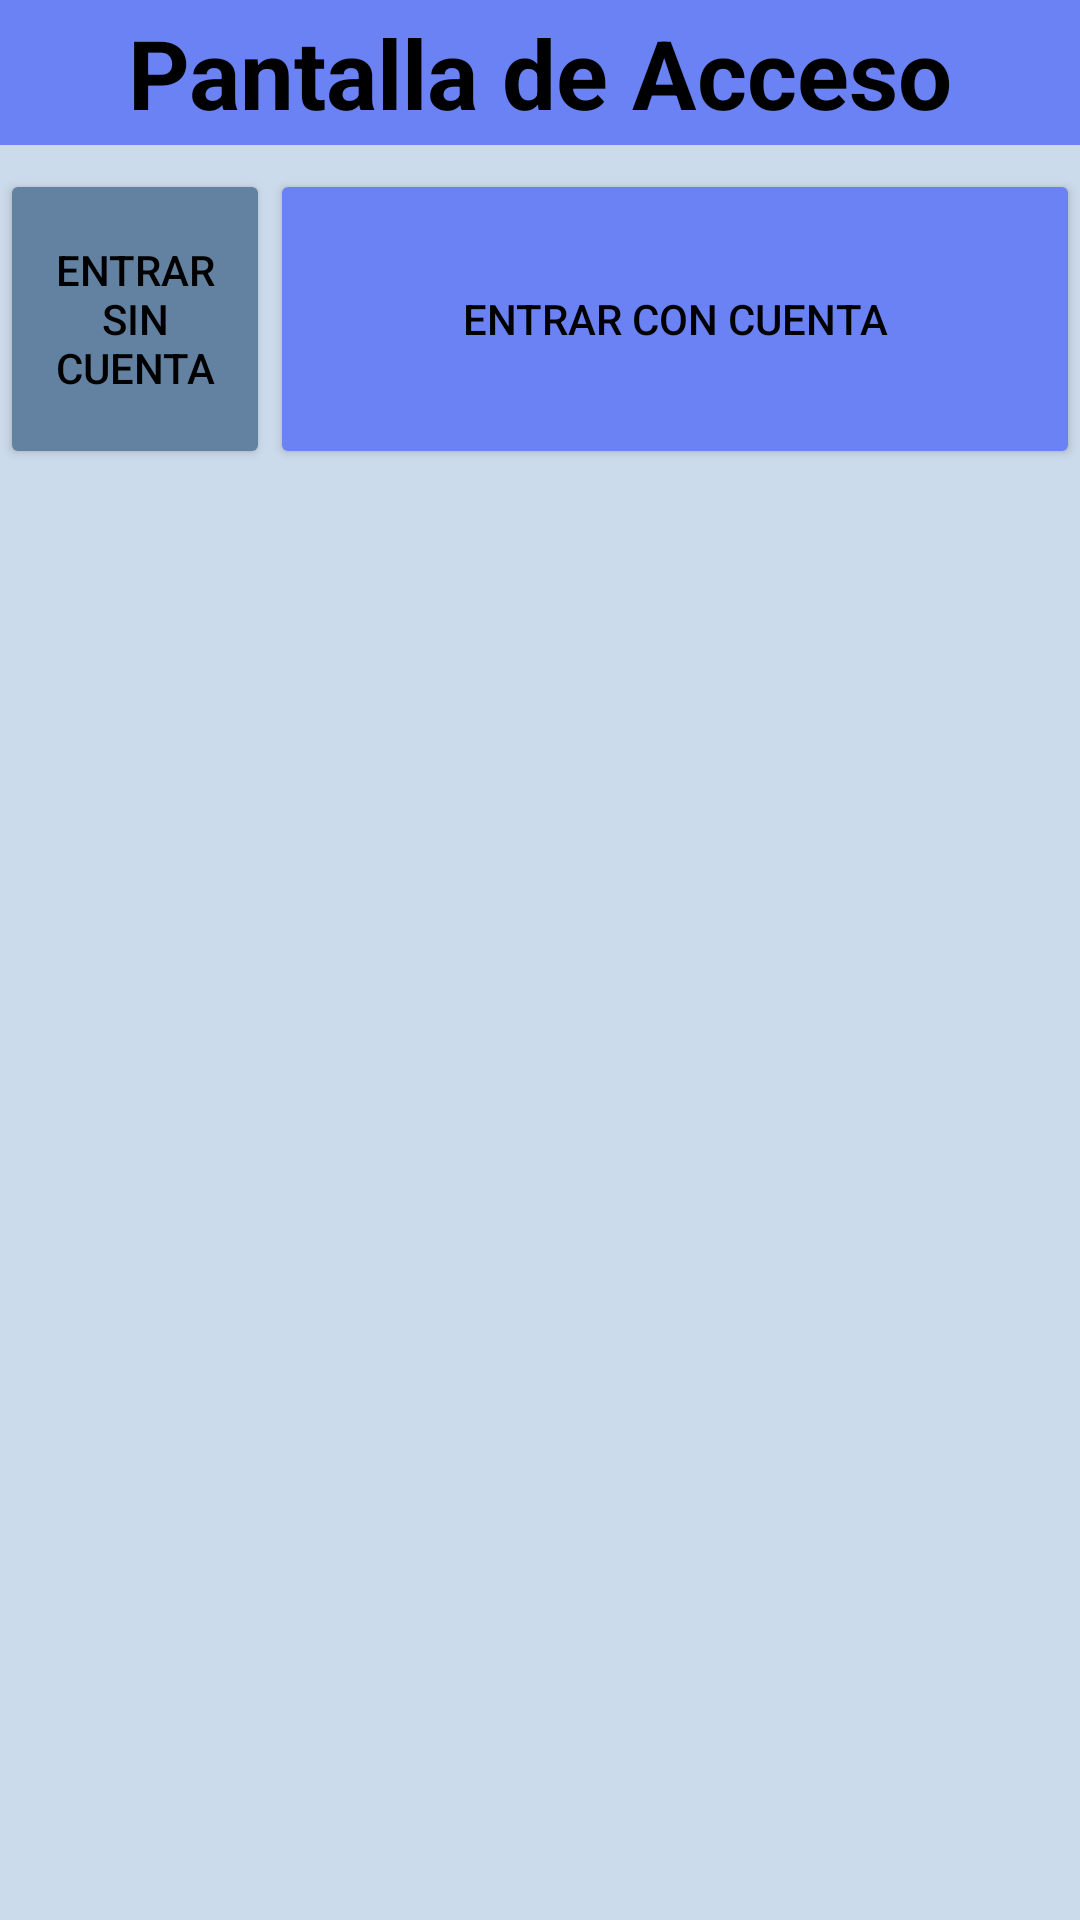

Layout XML and referenced resources for this Android screen:
<!-- AndroidManifest.xml: application theme Theme.BuscandoCines -->
<!-- res/layout/activity_login.xml -->
<?xml version="1.0" encoding="utf-8"?>
<LinearLayout xmlns:android="http://schemas.android.com/apk/res/android"
    android:layout_width="match_parent"
    android:layout_height="match_parent"
    xmlns:tools="http://schemas.android.com/tools"

    android:orientation="vertical"
    android:gravity="center_horizontal"
    android:background="@color/backLightColor"

    tools:context=".Start.LoginActivity">

    <TextView
        android:layout_width="match_parent"
        android:layout_height="0dp"
        android:layout_weight="1"
        android:gravity="center_horizontal|center_vertical"
        android:text="Pantalla de Acceso"
        android:textColor="@color/black"
        android:textSize="32sp"
        android:textStyle="bold"
        android:background="@color/secundaryColor"/>

    <LinearLayout
        android:id="@+id/linearLayoutTop"
        android:layout_width="match_parent"
        android:layout_height="wrap_content"
        android:layout_alignParentTop="true"
        android:orientation="horizontal"
        android:layout_weight="0.5"
        android:layout_marginTop="8dp">




        <Button
            android:id="@+id/enterWithoutAccountButton"
            android:layout_width="0dp"
            android:layout_height="match_parent"
            android:layout_weight="1"
            android:backgroundTint="@color/backDarkColor"
            android:text="Entrar Sin Cuenta" />

        <Button
            android:id="@+id/enterWithAccountButton"
            android:layout_width="0dp"
            android:layout_weight="3"

            android:layout_height="match_parent"

            android:backgroundTint="@color/secundaryColor"
            android:text="Entrar con Cuenta"/>


    </LinearLayout>
    <FrameLayout
        android:id="@+id/frameContentLogin"
        android:layout_width="match_parent"
        android:layout_height="0dp"
        android:layout_weight="10">



    </FrameLayout>


</LinearLayout>
<!-- resources referenced by this layout -->
<resources>
  <color name="backDarkColor">#6382A1</color>
  <color name="backLightColor">#CCDBEB</color>
  <color name="black">#FF000000</color>
  <color name="secundaryColor">#6A82F4</color>
  <style name="Theme.BuscandoCines" parent="Base.Theme.BuscandoCines" />
  <style name="Base.Theme.BuscandoCines" parent="Theme.Material3.DayNight.NoActionBar">
           <item name="android:textColor">@color/black</item>
          <item name="colorPrimary">#95A6B5</item>
  
      </style>
</resources>
